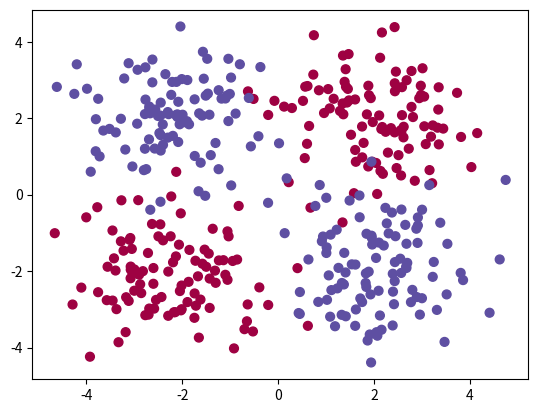

Generate this figure with matplotlib:
"""
Avec ce programme, on cherche à différencier les personnes malades
des personnes saines à partir de leur taux de globules blancs et 
de globules rouges

DATASET = [features, targets]
features = [taux_globules_blanc_1   taux_globules_rouges_1
.                   ...                     ...           ]
targets = [0 pour malade, 1 pour positif
.                       ...             ]

On va utiliser un neurone :
    - Prends une ligne des features
    - Leur attribut des poids et un biais
    - Fait une pré-activation
    - Normalise la pré-activation grâce à l'activation
    - Sort l'activation

On détermine ensuite pour chaque personne une erreur (cost) sur la 
sortie du neurone en comparant avec les targets (résultats attendus)

À partir de ce cost, on ajuste les poids et biais en faisant une 
moyenne de leurs gradients pour chaque personne
"""
import numpy as np
import matplotlib.pyplot as plt


def init_variables():
    """
        Initialise les variables du modèle (poids et biais)
    """
    weights = np.random.normal(size=2)
    bias = 0
    return weights, bias

def get_dataset():
    """
        Procédure générant une dataset aléatoire
    """
    # Nombre de lignes par classe
    row_per_class = 100
    # Génération des lignes sous forme de matrice
    sick = np.random.randn(row_per_class, 2) + np.array([-2, -2])
    sick2 = np.random.randn(row_per_class, 2) + np.array([2, 2])
    healthy = np.random.randn(row_per_class, 2) + np.array([2, -2])
    healthy2 = np.random.randn(row_per_class, 2) + np.array([-2, 2])

    features = np.vstack([sick, sick2, healthy, healthy2])
    targets = np.concatenate((np.zeros(row_per_class * 2), np.zeros(row_per_class * 2) + 1))

    return features, targets

def pre_activation(features, weights, bias):
    """
        Calcule la pré-activation
    """
    return np.dot(features, weights) + bias

def activation(z):
    """
        Calcul l'activation
    """
    return 1 / (1 + np.exp(-z))

def derivative_activation(z):
    """
    """
    return activation(z) * (1 - activation(z))

def predict(features, weights, bias):
    """
    """
    z = pre_activation(features, weights, bias)
    y = activation(z)
    return np.round(y)

def cost(predictions, targets):
    """
    """
    return np.mean( (predictions - targets)**2 )

def train(features, targets, weights, bias):
    """
    """

    epochs = 100
    learning_rate = 0.1

    # Affichage de la précision
    predictions = predict(features, weights, bias)
    print("Accuracy = ", np.mean(predictions == targets))

    # Affichage des points
    plt.scatter(features[:, 0], features[:, 1], s=40, c=targets, cmap=plt.cm.Spectral)
    plt.show()

    for epoch in range(epochs):
        if epoch % 10 == 0:
            predictions = activation(pre_activation(features, weights, bias))
            print("Cost = %s" % cost(predictions, targets))
        # Initialisation du gradient
        weights_gradients = np.zeros(weights.shape)
        bias_gradient = 0
        # Parcours des lignes
        for feature, target in zip(features, targets):
            # calcul de la prédiction
            z = pre_activation(feature, weights, bias)
            y = activation(z)
            # Mise à jour des gradients
            weights_gradients += (y - target) * derivative_activation(z) * feature
            bias_gradient += (y - target) * derivative_activation(z)
        # mise à jour des variables
        weights = weights - learning_rate * weights_gradients
        bias = bias - learning_rate * bias_gradient
    
    predictions = predict(features, weights, bias)
    print("Accuracy = ", np.mean(predictions == targets))
    
if __name__ == '__main__':
    # Dataset
    features, targets = get_dataset()
    # Variables
    weights, bias = init_variables()
    train(features, targets, weights, bias)
    pass